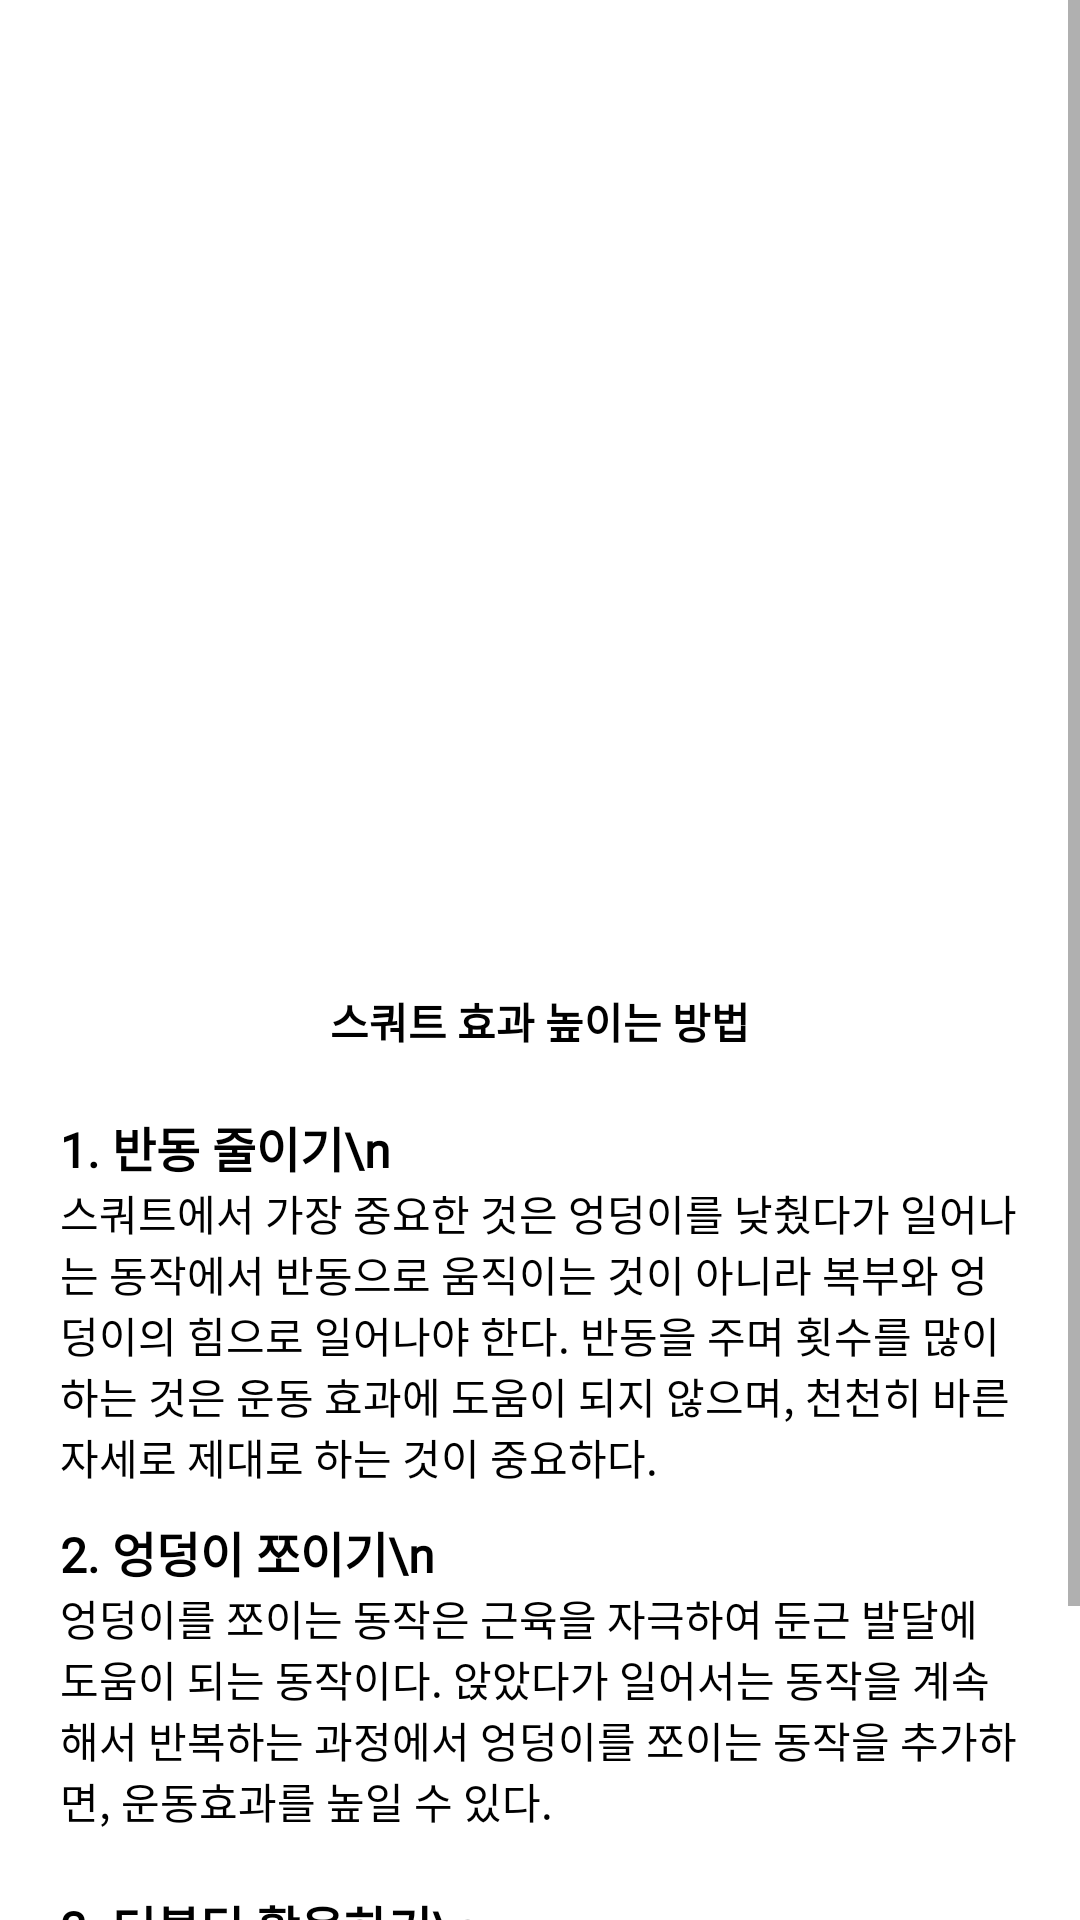

Here is an Android app screen rendered from its layout file. Give the layout XML and the strings, colors and styles it references.
<!-- AndroidManifest.xml: application theme Theme.Iip -->
<!-- res/layout/squat_frag_2.xml -->
<?xml version="1.0" encoding="utf-8"?>
<LinearLayout xmlns:android="http://schemas.android.com/apk/res/android"
    android:layout_width="match_parent"
    android:layout_height="match_parent"
    android:orientation="vertical">


    <ScrollView
        android:layout_width="match_parent"
        android:layout_height="match_parent">
        <LinearLayout
            android:layout_width="match_parent"
            android:layout_height="match_parent"
            android:orientation="vertical">

            <ImageView
                android:layout_width="300dp"
                android:layout_height='300dp'
                android:layout_marginTop="30dp"
                android:src="@drawable/squat2"
                android:layout_gravity="center"/>


            <TextView
                android:layout_width="match_parent"
                android:layout_height="wrap_content"
                android:fontFamily="@font/tmoneyroundwindextrabold"
                android:text="스쿼트 효과 높이는 방법"
                android:gravity="center"
                android:textColor="@color/black"
                android:layout_marginBottom="20dp"
                android:textStyle="bold"/>

            <TextView
                android:layout_width="match_parent"
                android:layout_height="wrap_content"
                android:layout_marginLeft="20dp"
                android:fontFamily="@font/tmoneyroundwindextrabold"
                android:layout_marginRight="20dp"
                android:textColor="@color/black"
                android:textSize="16sp"
                android:textStyle="bold"
                android:text="1. 반동 줄이기\n "/>
            <TextView
                android:layout_width="match_parent"
                android:layout_height="wrap_content"
                android:layout_marginLeft="20dp"
                android:layout_marginRight="20dp"
                android:textColor="@color/black"
                android:textSize="14sp"
                android:fontFamily="@font/tmoneyroundwindregular"
                android:layout_marginBottom="10dp"
                android:text="스쿼트에서 가장 중요한 것은 엉덩이를 낮췄다가 일어나는 동작에서 반동으로 움직이는 것이 아니라 복부와 엉덩이의 힘으로 일어나야 한다. 반동을 주며 횟수를 많이 하는 것은 운동 효과에 도움이 되지 않으며, 천천히 바른 자세로 제대로 하는 것이 중요하다."/>

            <TextView
                android:layout_width="match_parent"
                android:layout_height="wrap_content"
                android:layout_marginLeft="20dp"
                android:fontFamily="@font/tmoneyroundwindextrabold"
                android:layout_marginRight="20dp"
                android:textColor="@color/black"
                android:textSize="16sp"
                android:textStyle="bold"
                android:text="2. 엉덩이 쪼이기\n "/>
            <TextView
                android:layout_width="match_parent"
                android:layout_height="wrap_content"
                android:layout_marginLeft="20dp"
                android:fontFamily="@font/tmoneyroundwindregular"
                android:layout_marginRight="20dp"
                android:textColor="@color/black"
                android:textSize="14sp"
                android:text="엉덩이를 쪼이는 동작은 근육을 자극하여 둔근 발달에 도움이 되는 동작이다. 앉았다가 일어서는 동작을 계속해서 반복하는 과정에서 엉덩이를 쪼이는 동작을 추가하면, 운동효과를 높일 수 있다."/>


            <TextView
                android:layout_width="match_parent"
                android:layout_height="wrap_content"
                android:layout_marginLeft="20dp"
                android:fontFamily="@font/tmoneyroundwindextrabold"
                android:layout_marginTop="20dp"
                android:layout_marginRight="20dp"
                android:textColor="@color/black"
                android:textSize="16sp"
                android:textStyle="bold"
                android:text="3. 더블딥 활용하기\n "/>
            <TextView
                android:layout_width="match_parent"
                android:layout_height="wrap_content"
                android:layout_marginLeft="20dp"
                android:layout_marginRight="20dp"
                android:layout_marginBottom="30dp"
                android:textColor="@color/black"
                android:textSize="14sp"
                android:fontFamily="@font/tmoneyroundwindregular"
                android:text="스쿼트 효과가 두배인 더블집 자세는 기본 스쿼트 자세와 동일하지만 바로 일어나지 않고, 한번 더 스쿼트 동작을 진행한 후 일어난다. 기본자세로 완벽하게 돌아오지 않고, 스쿼트를 2회 하고 올라오는 방법으로 진행한다."/>


        </LinearLayout>


    </ScrollView>


</LinearLayout>
<!-- resources referenced by this layout -->
<resources>
  <color name="black">#FF000000</color>
  <style name="Theme.Iip" parent="Theme.MaterialComponents.DayNight.NoActionBar">
          
          <item name="colorPrimary">@color/my_blue</item>
          <item name="colorPrimaryVariant">@color/my_blue</item>
          <item name="colorOnPrimary">@color/white</item>
          
          <item name="colorSecondary">@color/teal_200</item>
          <item name="colorSecondaryVariant">@color/teal_700</item>
          <item name="colorOnSecondary">@color/black</item>
          
          <item name="android:statusBarColor" tools:targetApi="l">?attr/colorPrimaryVariant</item>
          
      </style>
  <color name="my_blue">#4b77be</color>
  <color name="white">#FFFFFFFF</color>
  <color name="teal_200">#FF03DAC5</color>
  <color name="teal_700">#FF018786</color>
</resources>
